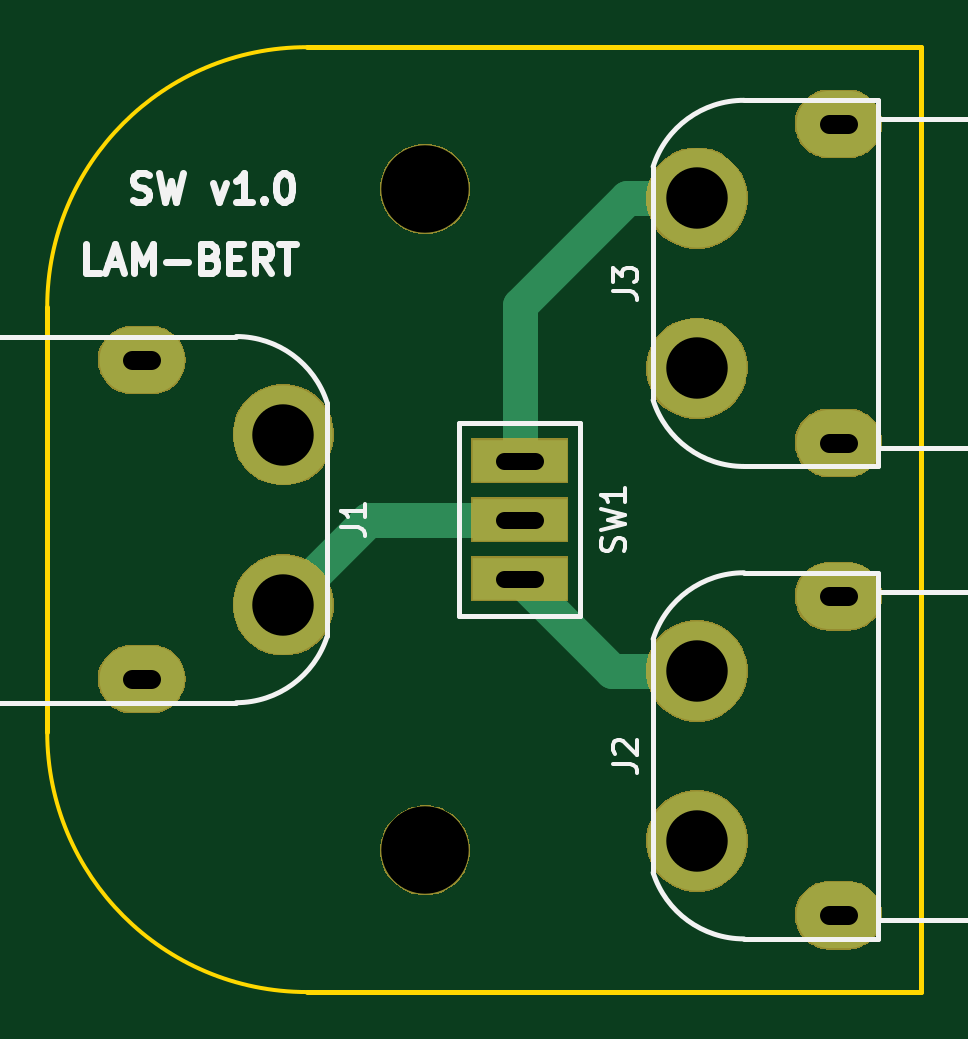
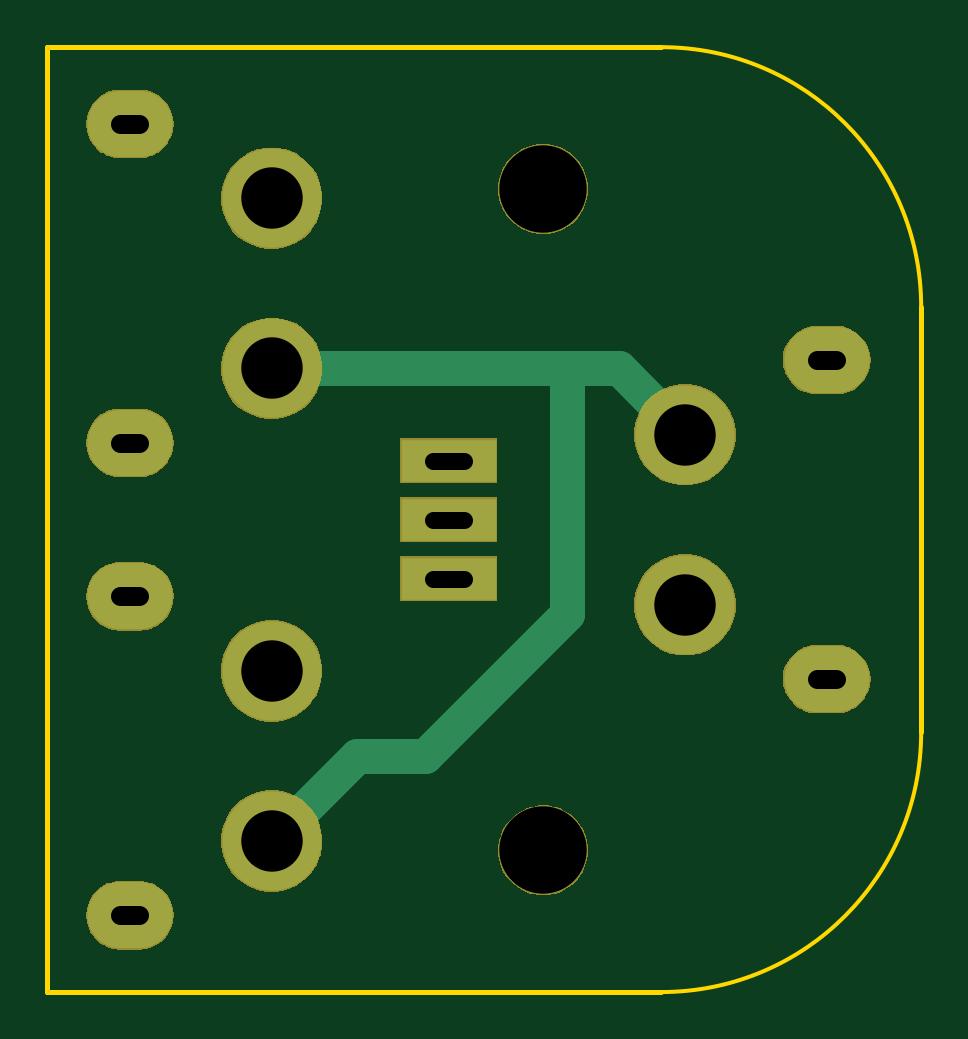
Circuit board: 11 layer files. Board 37.0 x 40.0 mm.
- bottom_copper: switch-B.Cu.gbr (2215 bytes)
- bottom_mask: switch-B.Mask.gbr (20196 bytes)
- paste: switch-B.Paste.gbr (547 bytes)
- bottom_silk: switch-B.SilkS.gbr (548 bytes)
- outline: switch-Edge.Cuts.gbr (910 bytes)
- top_copper: switch-F.Cu.gbr (2321 bytes)
- top_mask: switch-F.Mask.gbr (20196 bytes)
- paste: switch-F.Paste.gbr (547 bytes)
- top_silk: switch-F.SilkS.gbr (7955 bytes)
- drill: switch-NPTH.drl (210 bytes)
- drill: switch-PTH.drl (642 bytes)

=== bottom_copper: switch-B.Cu.gbr ===
G04 #@! TF.GenerationSoftware,KiCad,Pcbnew,5.0.2-bee76a0~70~ubuntu16.04.1*
G04 #@! TF.CreationDate,2019-11-03T02:00:58+01:00*
G04 #@! TF.ProjectId,switch,73776974-6368-42e6-9b69-6361645f7063,rev?*
G04 #@! TF.SameCoordinates,Original*
G04 #@! TF.FileFunction,Copper,L2,Bot*
G04 #@! TF.FilePolarity,Positive*
%FSLAX46Y46*%
G04 Gerber Fmt 4.6, Leading zero omitted, Abs format (unit mm)*
G04 Created by KiCad (PCBNEW 5.0.2-bee76a0~70~ubuntu16.04.1) date Sun 03 Nov 2019 02:00:58 AM CET*
%MOMM*%
%LPD*%
G01*
G04 APERTURE LIST*
G04 #@! TA.AperFunction,ComponentPad*
%ADD10C,4.200000*%
G04 #@! TD*
G04 #@! TA.AperFunction,ComponentPad*
%ADD11O,3.600000X2.800000*%
G04 #@! TD*
G04 #@! TA.AperFunction,ComponentPad*
%ADD12R,4.000000X1.800000*%
G04 #@! TD*
G04 #@! TA.AperFunction,Conductor*
%ADD13C,1.500000*%
G04 #@! TD*
G04 APERTURE END LIST*
D10*
G04 #@! TO.P,J1,1*
G04 #@! TO.N,Net-(J1-Pad1)*
X120000000Y-51400000D03*
G04 #@! TO.P,J1,2*
G04 #@! TO.N,Net-(J1-Pad2)*
X120000000Y-58600000D03*
D11*
G04 #@! TO.P,J1,*
G04 #@! TO.N,*
X114000000Y-48250000D03*
X114000000Y-61750000D03*
G04 #@! TD*
D10*
G04 #@! TO.P,J2,1*
G04 #@! TO.N,Net-(J1-Pad1)*
X137500000Y-68600000D03*
G04 #@! TO.P,J2,2*
G04 #@! TO.N,Net-(J2-Pad2)*
X137500000Y-61400000D03*
D11*
G04 #@! TO.P,J2,*
G04 #@! TO.N,*
X143500000Y-71750000D03*
X143500000Y-58250000D03*
G04 #@! TD*
G04 #@! TO.P,J3,*
G04 #@! TO.N,*
X143500000Y-38250000D03*
X143500000Y-51750000D03*
D10*
G04 #@! TO.P,J3,2*
G04 #@! TO.N,Net-(J3-Pad2)*
X137500000Y-41400000D03*
G04 #@! TO.P,J3,1*
G04 #@! TO.N,Net-(J1-Pad1)*
X137500000Y-48600000D03*
G04 #@! TD*
D12*
G04 #@! TO.P,SW1,1*
G04 #@! TO.N,Net-(J2-Pad2)*
X130000000Y-57500000D03*
G04 #@! TO.P,SW1,2*
G04 #@! TO.N,Net-(J1-Pad2)*
X130000000Y-55000000D03*
G04 #@! TO.P,SW1,3*
G04 #@! TO.N,Net-(J3-Pad2)*
X130000000Y-52500000D03*
G04 #@! TD*
D13*
G04 #@! TO.N,Net-(J1-Pad1)*
X120000000Y-51400000D02*
X122800000Y-48600000D01*
X122800000Y-48600000D02*
X125000000Y-48600000D01*
X125000000Y-48600000D02*
X137500000Y-48600000D01*
X131000000Y-65000000D02*
X125000000Y-59000000D01*
X133900000Y-65000000D02*
X131000000Y-65000000D01*
X125000000Y-59000000D02*
X125000000Y-48600000D01*
X137500000Y-68600000D02*
X133900000Y-65000000D01*
G04 #@! TD*
M02*

=== bottom_mask: switch-B.Mask.gbr (20196 bytes, source omitted) ===
=== paste: switch-B.Paste.gbr ===
G04 #@! TF.GenerationSoftware,KiCad,Pcbnew,5.0.2-bee76a0~70~ubuntu16.04.1*
G04 #@! TF.CreationDate,2019-11-03T02:00:58+01:00*
G04 #@! TF.ProjectId,switch,73776974-6368-42e6-9b69-6361645f7063,rev?*
G04 #@! TF.SameCoordinates,Original*
G04 #@! TF.FileFunction,Paste,Bot*
G04 #@! TF.FilePolarity,Positive*
%FSLAX46Y46*%
G04 Gerber Fmt 4.6, Leading zero omitted, Abs format (unit mm)*
G04 Created by KiCad (PCBNEW 5.0.2-bee76a0~70~ubuntu16.04.1) date Sun 03 Nov 2019 02:00:58 AM CET*
%MOMM*%
%LPD*%
G01*
G04 APERTURE LIST*
G04 APERTURE END LIST*
M02*

=== bottom_silk: switch-B.SilkS.gbr ===
G04 #@! TF.GenerationSoftware,KiCad,Pcbnew,5.0.2-bee76a0~70~ubuntu16.04.1*
G04 #@! TF.CreationDate,2019-11-03T02:00:58+01:00*
G04 #@! TF.ProjectId,switch,73776974-6368-42e6-9b69-6361645f7063,rev?*
G04 #@! TF.SameCoordinates,Original*
G04 #@! TF.FileFunction,Legend,Bot*
G04 #@! TF.FilePolarity,Positive*
%FSLAX46Y46*%
G04 Gerber Fmt 4.6, Leading zero omitted, Abs format (unit mm)*
G04 Created by KiCad (PCBNEW 5.0.2-bee76a0~70~ubuntu16.04.1) date Sun 03 Nov 2019 02:00:58 AM CET*
%MOMM*%
%LPD*%
G01*
G04 APERTURE LIST*
G04 APERTURE END LIST*
M02*

=== outline: switch-Edge.Cuts.gbr ===
G04 #@! TF.GenerationSoftware,KiCad,Pcbnew,5.0.2-bee76a0~70~ubuntu16.04.1*
G04 #@! TF.CreationDate,2019-11-03T02:00:58+01:00*
G04 #@! TF.ProjectId,switch,73776974-6368-42e6-9b69-6361645f7063,rev?*
G04 #@! TF.SameCoordinates,Original*
G04 #@! TF.FileFunction,Profile,NP*
%FSLAX46Y46*%
G04 Gerber Fmt 4.6, Leading zero omitted, Abs format (unit mm)*
G04 Created by KiCad (PCBNEW 5.0.2-bee76a0~70~ubuntu16.04.1) date Sun 03 Nov 2019 02:00:58 AM CET*
%MOMM*%
%LPD*%
G01*
G04 APERTURE LIST*
%ADD10C,0.150000*%
%ADD11C,0.200000*%
G04 APERTURE END LIST*
D10*
X121000000Y-75000000D02*
G75*
G02X110000000Y-64000000I0J11000000D01*
G01*
X110000000Y-46000000D02*
G75*
G02X121000000Y-35000000I11000000J0D01*
G01*
D11*
X121000000Y-35000000D02*
X147000000Y-35000000D01*
X110000000Y-64000000D02*
X110000000Y-46000000D01*
X147000000Y-75000000D02*
X121000000Y-75000000D01*
X147000000Y-35000000D02*
X147000000Y-75000000D01*
M02*

=== top_copper: switch-F.Cu.gbr ===
G04 #@! TF.GenerationSoftware,KiCad,Pcbnew,5.0.2-bee76a0~70~ubuntu16.04.1*
G04 #@! TF.CreationDate,2019-11-03T02:00:58+01:00*
G04 #@! TF.ProjectId,switch,73776974-6368-42e6-9b69-6361645f7063,rev?*
G04 #@! TF.SameCoordinates,Original*
G04 #@! TF.FileFunction,Copper,L1,Top*
G04 #@! TF.FilePolarity,Positive*
%FSLAX46Y46*%
G04 Gerber Fmt 4.6, Leading zero omitted, Abs format (unit mm)*
G04 Created by KiCad (PCBNEW 5.0.2-bee76a0~70~ubuntu16.04.1) date Sun 03 Nov 2019 02:00:58 AM CET*
%MOMM*%
%LPD*%
G01*
G04 APERTURE LIST*
G04 #@! TA.AperFunction,ComponentPad*
%ADD10C,4.200000*%
G04 #@! TD*
G04 #@! TA.AperFunction,ComponentPad*
%ADD11O,3.600000X2.800000*%
G04 #@! TD*
G04 #@! TA.AperFunction,ComponentPad*
%ADD12R,4.000000X1.800000*%
G04 #@! TD*
G04 #@! TA.AperFunction,Conductor*
%ADD13C,1.500000*%
G04 #@! TD*
G04 APERTURE END LIST*
D10*
G04 #@! TO.P,J1,1*
G04 #@! TO.N,Net-(J1-Pad1)*
X120000000Y-51400000D03*
G04 #@! TO.P,J1,2*
G04 #@! TO.N,Net-(J1-Pad2)*
X120000000Y-58600000D03*
D11*
G04 #@! TO.P,J1,*
G04 #@! TO.N,*
X114000000Y-48250000D03*
X114000000Y-61750000D03*
G04 #@! TD*
D10*
G04 #@! TO.P,J2,1*
G04 #@! TO.N,Net-(J1-Pad1)*
X137500000Y-68600000D03*
G04 #@! TO.P,J2,2*
G04 #@! TO.N,Net-(J2-Pad2)*
X137500000Y-61400000D03*
D11*
G04 #@! TO.P,J2,*
G04 #@! TO.N,*
X143500000Y-71750000D03*
X143500000Y-58250000D03*
G04 #@! TD*
G04 #@! TO.P,J3,*
G04 #@! TO.N,*
X143500000Y-38250000D03*
X143500000Y-51750000D03*
D10*
G04 #@! TO.P,J3,2*
G04 #@! TO.N,Net-(J3-Pad2)*
X137500000Y-41400000D03*
G04 #@! TO.P,J3,1*
G04 #@! TO.N,Net-(J1-Pad1)*
X137500000Y-48600000D03*
G04 #@! TD*
D12*
G04 #@! TO.P,SW1,1*
G04 #@! TO.N,Net-(J2-Pad2)*
X130000000Y-57500000D03*
G04 #@! TO.P,SW1,2*
G04 #@! TO.N,Net-(J1-Pad2)*
X130000000Y-55000000D03*
G04 #@! TO.P,SW1,3*
G04 #@! TO.N,Net-(J3-Pad2)*
X130000000Y-52500000D03*
G04 #@! TD*
D13*
G04 #@! TO.N,Net-(J1-Pad2)*
X123600000Y-55000000D02*
X120000000Y-58600000D01*
X130000000Y-55000000D02*
X123600000Y-55000000D01*
G04 #@! TO.N,Net-(J2-Pad2)*
X133900000Y-61400000D02*
X130000000Y-57500000D01*
X137500000Y-61400000D02*
X133900000Y-61400000D01*
G04 #@! TO.N,Net-(J3-Pad2)*
X130000000Y-50100000D02*
X130000000Y-52500000D01*
X130000000Y-45930152D02*
X130000000Y-50100000D01*
X134530152Y-41400000D02*
X130000000Y-45930152D01*
X137500000Y-41400000D02*
X134530152Y-41400000D01*
G04 #@! TD*
M02*

=== top_mask: switch-F.Mask.gbr (20196 bytes, source omitted) ===
=== paste: switch-F.Paste.gbr ===
G04 #@! TF.GenerationSoftware,KiCad,Pcbnew,5.0.2-bee76a0~70~ubuntu16.04.1*
G04 #@! TF.CreationDate,2019-11-03T02:00:58+01:00*
G04 #@! TF.ProjectId,switch,73776974-6368-42e6-9b69-6361645f7063,rev?*
G04 #@! TF.SameCoordinates,Original*
G04 #@! TF.FileFunction,Paste,Top*
G04 #@! TF.FilePolarity,Positive*
%FSLAX46Y46*%
G04 Gerber Fmt 4.6, Leading zero omitted, Abs format (unit mm)*
G04 Created by KiCad (PCBNEW 5.0.2-bee76a0~70~ubuntu16.04.1) date Sun 03 Nov 2019 02:00:58 AM CET*
%MOMM*%
%LPD*%
G01*
G04 APERTURE LIST*
G04 APERTURE END LIST*
M02*

=== top_silk: switch-F.SilkS.gbr (7955 bytes, source omitted) ===
=== drill: switch-NPTH.drl ===
M48
;DRILL file {KiCad 5.0.2-bee76a0~70~ubuntu16.04.1} date Sun 03 Nov 2019 02:01:00 AM CET
;FORMAT={-:-/ absolute / inch / decimal}
FMAT,2
INCH,TZ
T1C0.1457
%
G90
G05
T1
X4.9606Y-2.7165
X4.9606Y-1.6142
T0
M30

=== drill: switch-PTH.drl (642 bytes, source withheld) ===
